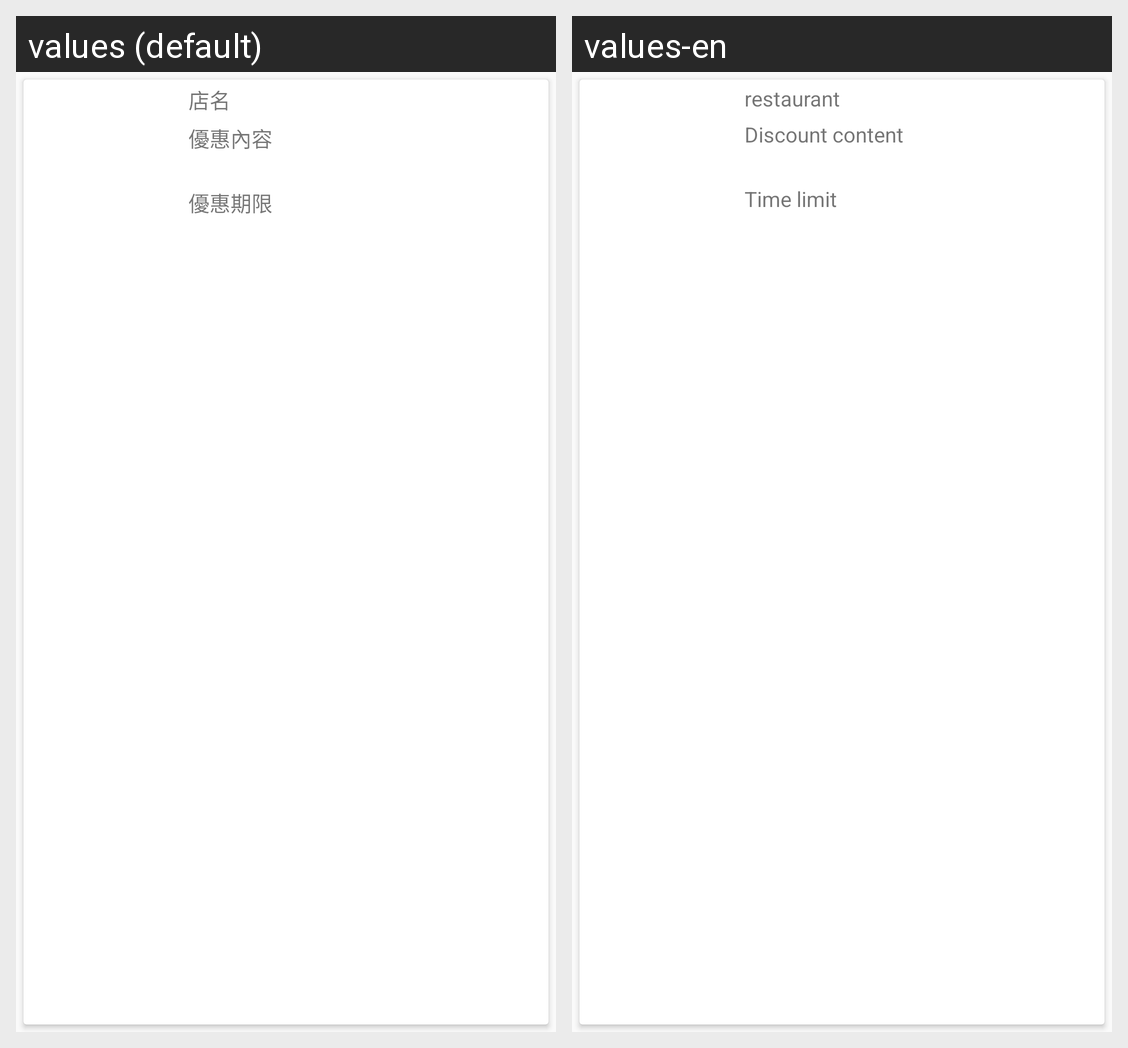

Strings drawn on this Android screen and how each of the app's shown locales translates them:
Android screen res/layout/member_promotions_card_view_row.xml rendered under 2 locales, left to right: values (default), values-en. Device: Nexus 5 (rendered at 1080×1920; each locale shown at half size, 540×960, under a caption strip naming it); theme AppTheme.
Strings drawn on this screen, with the default value and each locale's value (text and hints the layout hard-codes, and strings that could not be matched under every locale, appear in the picture but are not listed):

promotion_name
  values: 店名
  values-en: restaurant

promotion_content
  values: 優惠內容
  values-en: Discount content

promotion_dayline
  values: 優惠期限
  values-en: Time limit
